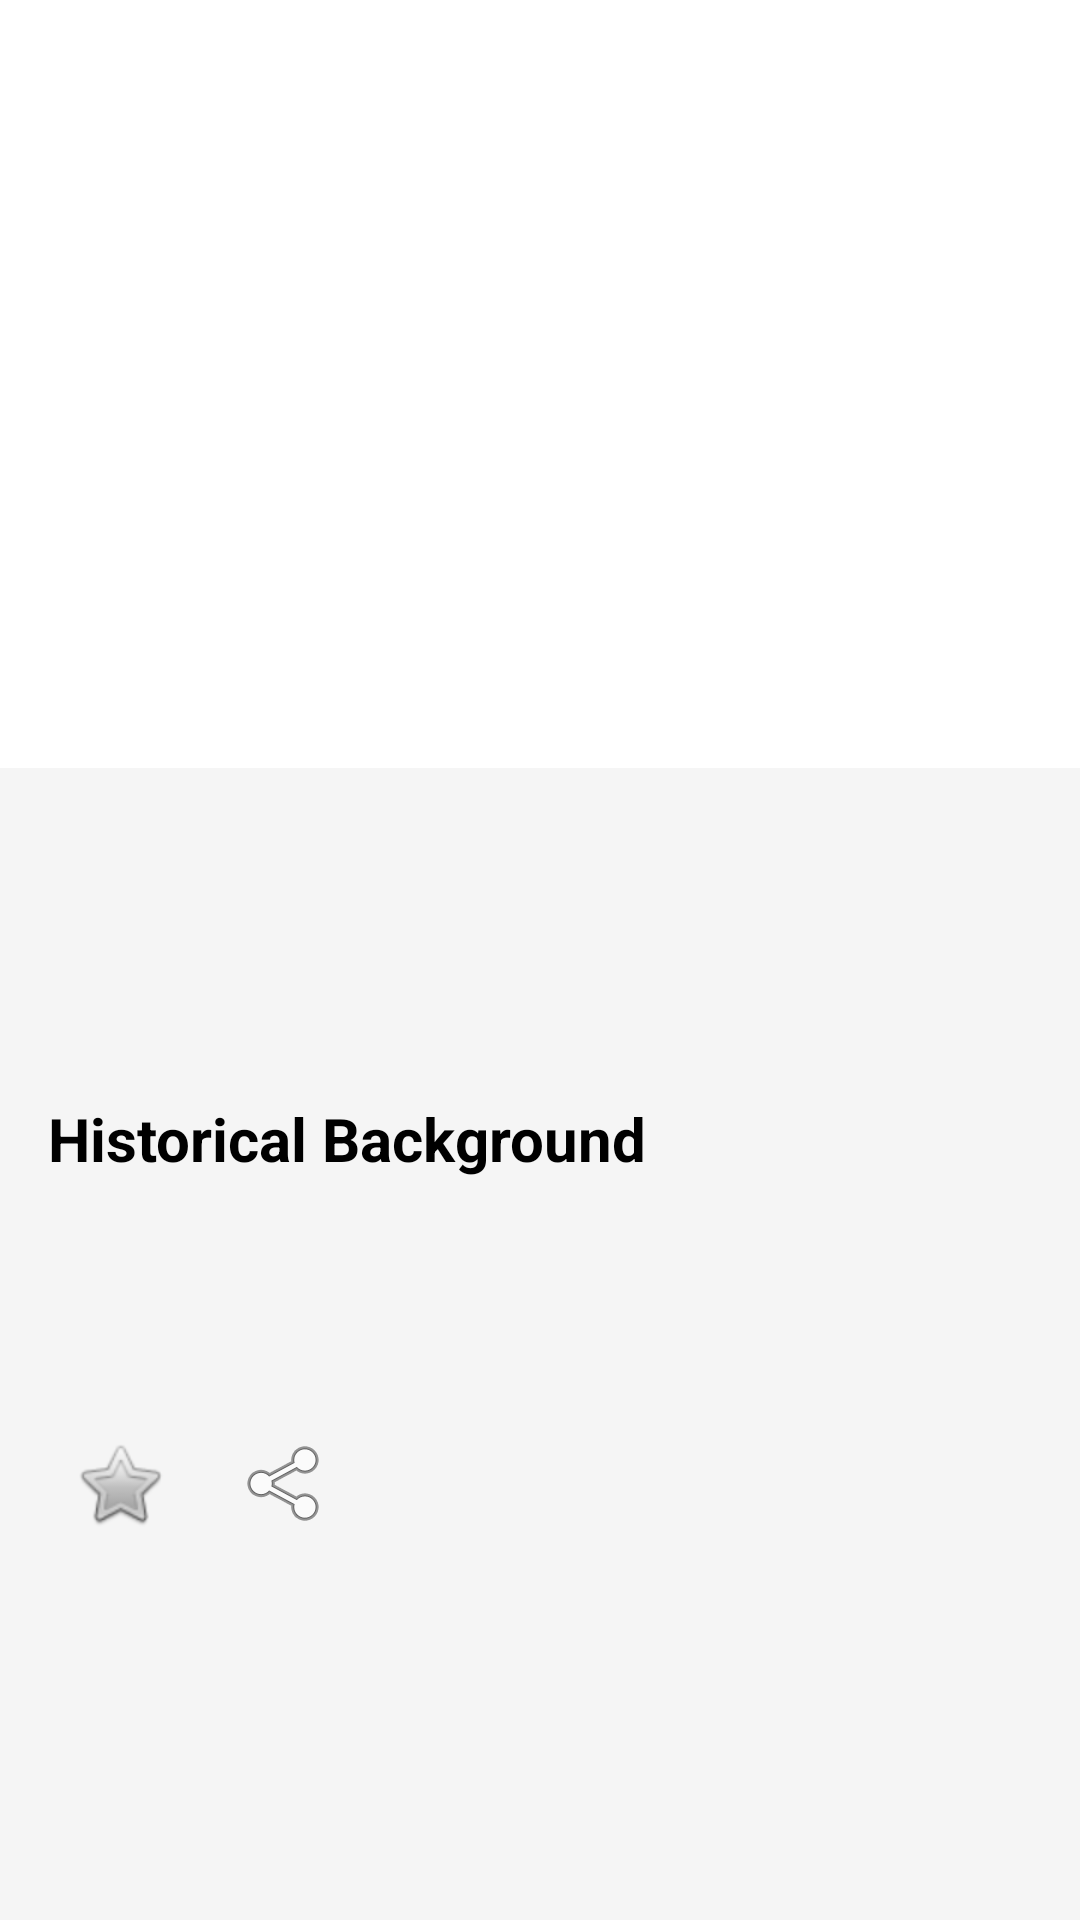

Layout XML and referenced resources for this Android screen:
<!-- AndroidManifest.xml: application theme Theme.AlgerianTraditionsCulture -->
<!-- res/layout/activity_tradition_detail.xml -->
<?xml version="1.0" encoding="utf-8"?>
<androidx.coordinatorlayout.widget.CoordinatorLayout
    xmlns:android="http://schemas.android.com/apk/res/android"
    xmlns:app="http://schemas.android.com/apk/res-auto"
    android:layout_width="match_parent"
    android:layout_height="match_parent">

    <com.google.android.material.appbar.AppBarLayout
        android:layout_width="match_parent"
        android:layout_height="wrap_content">

        <com.google.android.material.appbar.CollapsingToolbarLayout
            android:layout_width="match_parent"
            android:layout_height="256dp"
            app:contentScrim="?attr/colorPrimary"
            app:layout_scrollFlags="scroll|exitUntilCollapsed">

            <ImageView
                android:id="@+id/traditionImage"
                android:layout_width="match_parent"
                android:layout_height="match_parent"
                android:scaleType="centerCrop"
                app:layout_collapseMode="parallax"/>

            <androidx.appcompat.widget.Toolbar
                android:id="@+id/toolbar"
                android:layout_width="match_parent"
                android:layout_height="?attr/actionBarSize"
                app:layout_collapseMode="pin"
                app:titleTextColor="@android:color/white"/>

        </com.google.android.material.appbar.CollapsingToolbarLayout>

    </com.google.android.material.appbar.AppBarLayout>

    <androidx.core.widget.NestedScrollView
        android:layout_width="match_parent"
        android:layout_height="match_parent"
        app:layout_behavior="@string/appbar_scrolling_view_behavior">

        <LinearLayout
            android:layout_width="match_parent"
            android:layout_height="wrap_content"
            android:orientation="vertical"
            android:padding="16dp">

            <TextView
                android:id="@+id/traditionTitle"
                android:layout_width="match_parent"
                android:layout_height="wrap_content"
                android:textSize="24sp"
                android:textStyle="bold"
                android:textColor="@android:color/black"/>

            <TextView
                android:id="@+id/traditionDescription"
                android:layout_width="match_parent"
                android:layout_height="wrap_content"
                android:layout_marginTop="16dp"
                android:textSize="16sp"
                android:textColor="@android:color/black"/>

            <TextView
                android:id="@+id/historicalBackgroundLabel"
                android:layout_width="match_parent"
                android:layout_height="wrap_content"
                android:layout_marginTop="24dp"
                android:text="Historical Background"
                android:textSize="20sp"
                android:textStyle="bold"
                android:textColor="@android:color/black"/>

            <TextView
                android:id="@+id/historicalBackground"
                android:layout_width="match_parent"
                android:layout_height="wrap_content"
                android:layout_marginTop="8dp"
                android:textSize="16sp"
                android:textColor="@android:color/black"/>

            <LinearLayout
                android:id="@+id/mediaContainer"
                android:layout_width="match_parent"
                android:layout_height="wrap_content"
                android:layout_marginTop="24dp"
                android:orientation="vertical">

                
                <VideoView
                    android:id="@+id/videoPlayer"
                    android:layout_width="match_parent"
                    android:layout_height="wrap_content"
                    android:visibility="gone"/>

                
                <LinearLayout
                    android:id="@+id/audioPlayer"
                    android:layout_width="match_parent"
                    android:layout_height="wrap_content"
                    android:orientation="horizontal"
                    android:visibility="gone">

                    <ImageButton
                        android:id="@+id/btnPlayAudio"
                        android:layout_width="48dp"
                        android:layout_height="48dp"
                        android:background="?attr/selectableItemBackgroundBorderless"
                        android:src="@android:drawable/ic_media_play"/>

                    <SeekBar
                        android:id="@+id/audioSeekBar"
                        android:layout_width="0dp"
                        android:layout_height="wrap_content"
                        android:layout_weight="1"
                        android:layout_gravity="center_vertical"/>

                </LinearLayout>

            </LinearLayout>

            <LinearLayout
                android:layout_width="match_parent"
                android:layout_height="wrap_content"
                android:layout_marginTop="24dp"
                android:orientation="horizontal">

                <ImageButton
                    android:id="@+id/btnFavorite"
                    android:layout_width="wrap_content"
                    android:layout_height="wrap_content"
                    android:background="?attr/selectableItemBackgroundBorderless"
                    android:src="@android:drawable/btn_star_big_off"
                    android:padding="8dp"/>

                <ImageButton
                    android:id="@+id/btnShare"
                    android:layout_width="wrap_content"
                    android:layout_height="wrap_content"
                    android:layout_marginStart="8dp"
                    android:background="?attr/selectableItemBackgroundBorderless"
                    android:src="@android:drawable/ic_menu_share"
                    android:padding="8dp"/>

            </LinearLayout>

        </LinearLayout>

    </androidx.core.widget.NestedScrollView>

</androidx.coordinatorlayout.widget.CoordinatorLayout>
<!-- resources referenced by this layout -->
<resources>
  <style name="Theme.AlgerianTraditionsCulture" parent="Theme.Material3.DayNight.NoActionBar">
          
          <item name="colorPrimary">@color/primary</item>
          <item name="colorPrimaryContainer">@color/primary_light</item>
          <item name="colorOnPrimary">@color/white</item>
          <item name="colorOnPrimaryContainer">@color/primary_dark</item>
          
          
          <item name="colorSecondary">@color/accent</item>
          <item name="colorSecondaryContainer">@color/accent_light</item>
          <item name="colorOnSecondary">@color/white</item>
          <item name="colorOnSecondaryContainer">@color/accent_dark</item>
          
          
          <item name="android:statusBarColor">@color/primary_dark</item>
          
          
          <item name="android:colorBackground">@color/background</item>
          <item name="colorSurface">@color/surface</item>
          <item name="colorSurfaceVariant">@color/light_gray</item>
          <item name="colorOnSurface">@color/text_primary</item>
          
          
          <item name="android:textColorPrimary">@color/text_primary</item>
          <item name="android:textColorSecondary">@color/text_secondary</item>
          
          
          <item name="colorError">@color/error</item>
          <item name="colorOnError">@color/white</item>
          
          
          <item name="cardViewStyle">@style/Widget.App.CardView</item>
          
          
          <item name="materialButtonStyle">@style/Widget.App.Button</item>
          <item name="materialButtonOutlinedStyle">@style/Widget.App.Button.OutlinedButton</item>
          
          
          <item name="shapeAppearanceSmallComponent">@style/ShapeAppearance.App.SmallComponent</item>
          <item name="shapeAppearanceMediumComponent">@style/ShapeAppearance.App.MediumComponent</item>
          <item name="shapeAppearanceLargeComponent">@style/ShapeAppearance.App.LargeComponent</item>
      </style>
  <color name="primary">#006233</color>
  <color name="primary_light">#4d8c73</color>
  <color name="white">#FFFFFF</color>
  <color name="primary_dark">#004d26</color>
  <color name="accent">#e31e24</color>
  <color name="accent_light">#e94b50</color>
  <color name="accent_dark">#b3181d</color>
  <color name="background">#F5F5F5</color>
  <color name="surface">#FFFFFF</color>
  <color name="light_gray">#BDBDBD</color>
  <color name="text_primary">#212121</color>
  <color name="text_secondary">#757575</color>
  <color name="error">#B00020</color>
  <style name="Widget.App.CardView" parent="Widget.Material3.CardView.Elevated">
          <item name="cardElevation">4dp</item>
          <item name="cardCornerRadius">12dp</item>
      </style>
  <style name="Widget.App.Button" parent="Widget.Material3.Button">
          <item name="android:textAllCaps">false</item>
          <item name="android:textSize">16sp</item>
          <item name="android:padding">12dp</item>
      </style>
  <style name="Widget.App.Button.OutlinedButton" parent="Widget.Material3.Button.OutlinedButton">
          <item name="android:textAllCaps">false</item>
          <item name="android:textSize">16sp</item>
          <item name="android:padding">12dp</item>
      </style>
  <style name="ShapeAppearance.App.SmallComponent" parent="ShapeAppearance.Material3.SmallComponent">
          <item name="cornerFamily">rounded</item>
          <item name="cornerSize">8dp</item>
      </style>
  <style name="ShapeAppearance.App.MediumComponent" parent="ShapeAppearance.Material3.MediumComponent">
          <item name="cornerFamily">rounded</item>
          <item name="cornerSize">12dp</item>
      </style>
  <style name="ShapeAppearance.App.LargeComponent" parent="ShapeAppearance.Material3.LargeComponent">
          <item name="cornerFamily">rounded</item>
          <item name="cornerSize">16dp</item>
      </style>
</resources>
